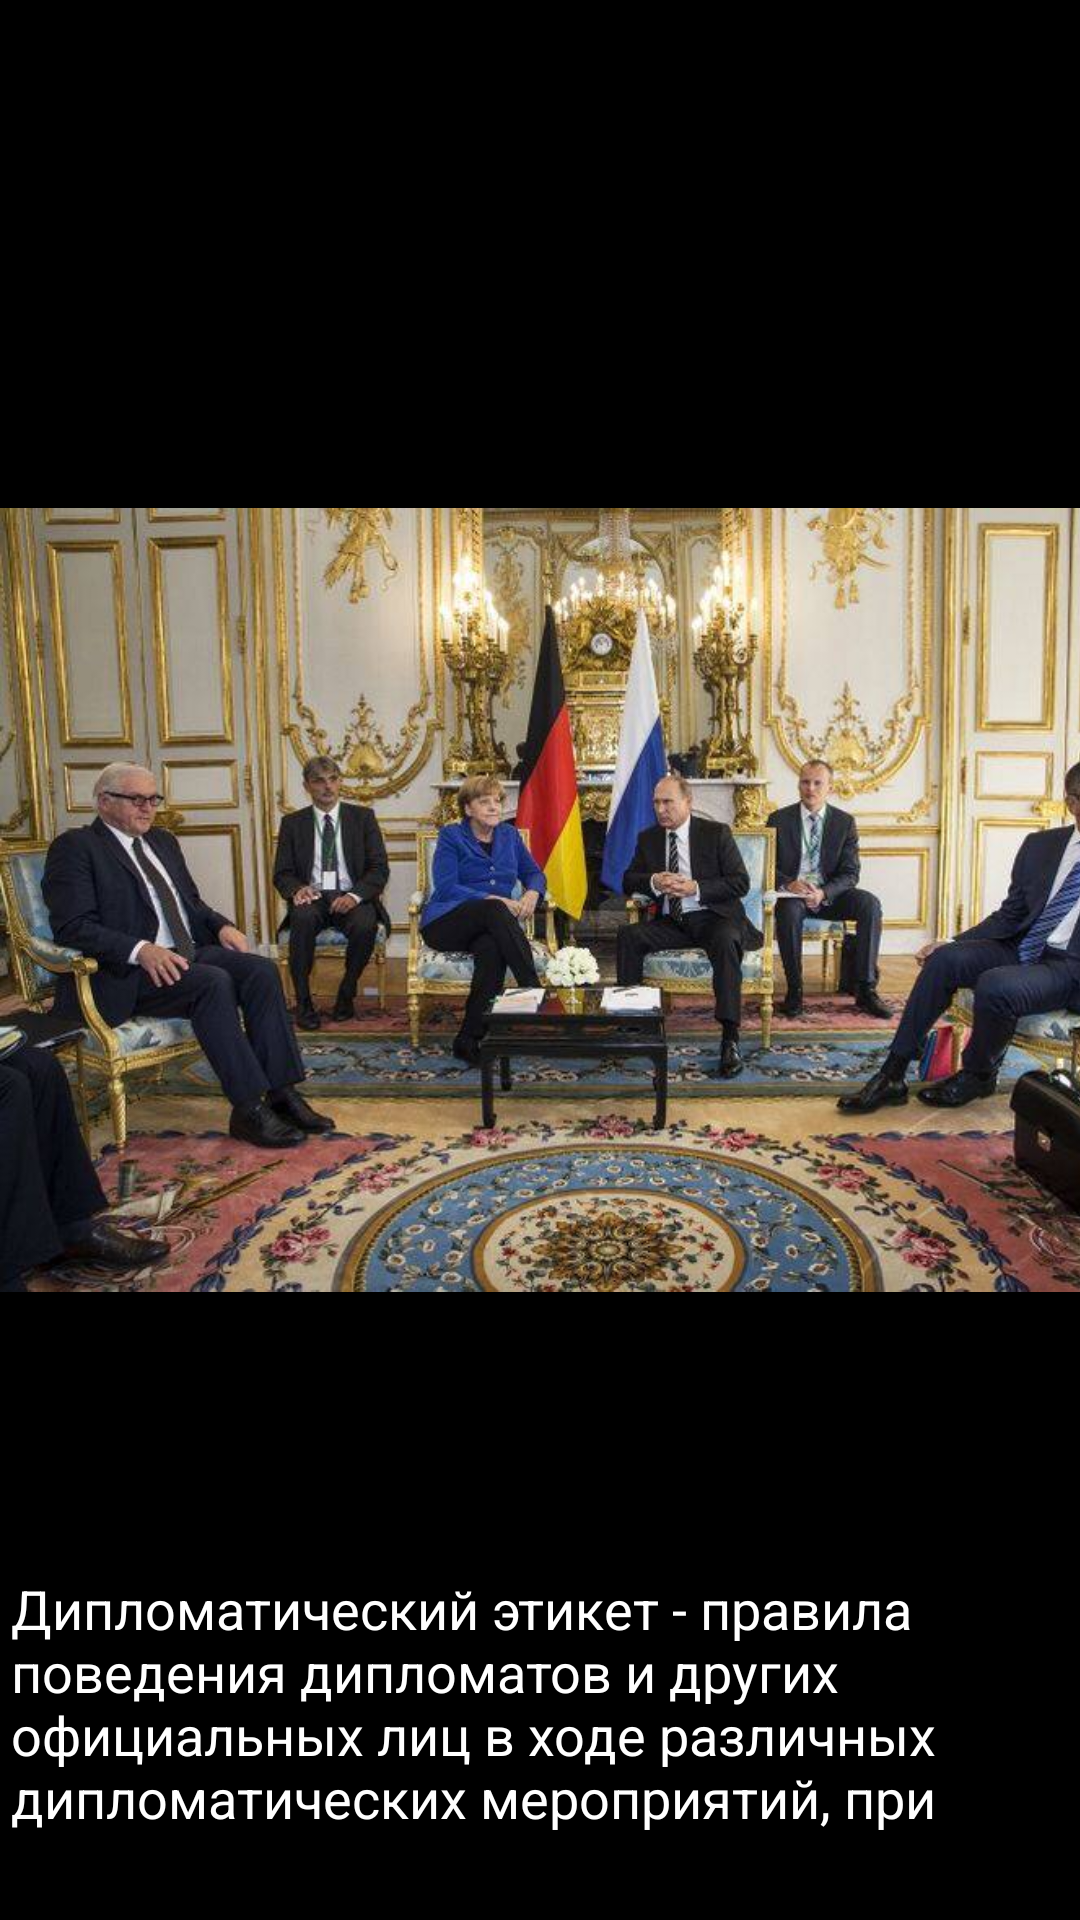

Write the Android layout XML for this screen, with the resource values it uses.
<!-- AndroidManifest.xml: application theme Theme.Etiquette -->
<!-- res/layout/activity_dip.xml -->
<?xml version="1.0" encoding="utf-8"?>
<androidx.constraintlayout.widget.ConstraintLayout xmlns:android="http://schemas.android.com/apk/res/android"
    xmlns:app="http://schemas.android.com/apk/res-auto"
    xmlns:tools="http://schemas.android.com/tools"
    android:layout_width="match_parent"
    android:layout_height="match_parent"
    tools:context=".DipActivity"
    android:background="@color/black">

    <TextView
        android:id="@+id/textView5"
        android:textColor="@color/white"
        android:layout_width="386dp"
        android:layout_height="91dp"
        android:layout_marginStart="8dp"
        android:layout_marginTop="8dp"
        android:layout_marginEnd="8dp"
        android:text="@string/dip"
        android:textSize="18sp"
        app:layout_constraintEnd_toEndOf="parent"
        app:layout_constraintHorizontal_bias="0.111"
        app:layout_constraintStart_toStartOf="parent"
        app:layout_constraintTop_toBottomOf="@+id/imageView" />

    <ImageView
        android:id="@+id/imageView"
        android:layout_width="407dp"
        android:layout_height="432dp"
        android:layout_marginTop="84dp"
        app:layout_constraintEnd_toEndOf="parent"
        app:layout_constraintHorizontal_bias="0.0"
        app:layout_constraintStart_toStartOf="parent"
        app:layout_constraintTop_toTopOf="parent"
        app:srcCompat="@drawable/diplomat" />
</androidx.constraintlayout.widget.ConstraintLayout>
<!-- resources referenced by this layout -->
<resources>
  <color name="black">#FF000000</color>
  <color name="white">#FFFFFFFF</color>
  <!-- drawable diplomat: jpg bitmap (drawable, 86041 bytes) -->
  <string name="dip">Дипломатический этикет  - правила поведения дипломатов и других официальных лиц в ходе различных дипломатических мероприятий, при контактах друг с другом на приемах, во время визитов, при переговорах. </string>
  <style name="Theme.Etiquette" parent="Theme.MaterialComponents.DayNight.DarkActionBar">
          
          <item name="colorPrimary">@color/purple_500</item>
          <item name="colorPrimaryVariant">@color/purple_700</item>
          <item name="colorOnPrimary">@color/white</item>
          
          <item name="colorSecondary">@color/teal_200</item>
          <item name="colorSecondaryVariant">@color/teal_700</item>
          <item name="colorOnSecondary">@color/black</item>
          
          <item name="android:statusBarColor">?attr/colorPrimaryVariant</item>
          
      </style>
  <color name="purple_500">#FF6200EE</color>
  <color name="purple_700">#FF3700B3</color>
  <color name="teal_200">#FF03DAC5</color>
  <color name="teal_700">#FF018786</color>
</resources>
